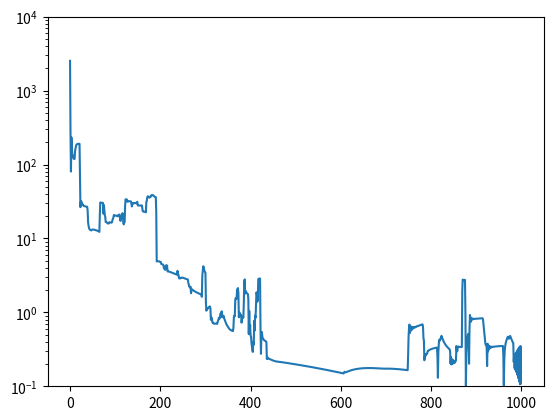

This figure's Python source:
import numpy as np
import matplotlib.pyplot as plt

# dataset 4
n = 200
x_d4 = 3 * (np.random.rand(n, 4) - 0.5)
y_d4 = (2 * x_d4[:, 0] - 1 * x_d4[:,1] + 0.5 + 0.5 * np.random.randn(n)) > 0
y_d4 = 2 * y_d4 -1

#hyper parameter
lmd = 0.01

#parameter
a = np.ones(n) * 0.5

def calc_w(a):
    temp = np.zeros(x_d4[0].shape[0])
    for i in range(n):
        temp += a[i]*y_d4[i]*x_d4[i]
    return temp/(2*lmd)

w = calc_w(a)

d = x_d4[0].shape[0]
K = np.zeros((n,n))

for i in range(n):
    for j in range(n):
        K[i,j] = y_d4[i]*y_d4[j]*np.dot(x_d4[i],x_d4[j])

def obj_w(w):
    temp = 0
    for i in range(n):
        temp += max(0, 1-y_d4[i]*np.dot(w,x_d4[i]))
    temp += lmd * np.dot(w,w)
    return temp

def obj_a(a):
    return -np.dot(a, np.dot(K,a.T)) / (4*lmd) + np.dot(a,np.ones(n))

gap_hist = []
rate = 0.01

def update(epoch):
    global a,w,gap_hist
    for e in range(epoch):
        for i in range(n):
            a[i] -= rate*(np.dot(K[i,:],a)/(2*lmd) - 1)
            a[i] = max(0, min(a[i], 1))
        w = calc_w(a)
        gap_hist.append(obj_w(w) - obj_a(a))

epoch = 1000
update(epoch)

#graph

fig = plt.figure()
ax = fig.add_subplot(111)
ax.plot(np.arange(epoch), gap_hist, label='batch')
ax.set_yscale('log')
ax.set_ylim(pow(10,-1),pow(10,4))

fig.savefig('3-3.png')